Image classification data set "clasif-malaria" (ajbanegas/CNN-CAD on GitHub). Class labels (2): decoys, inhibitors.

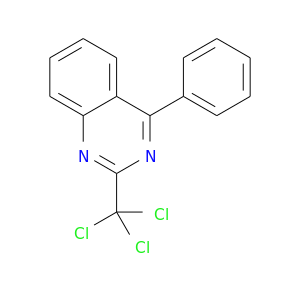
Label: decoys

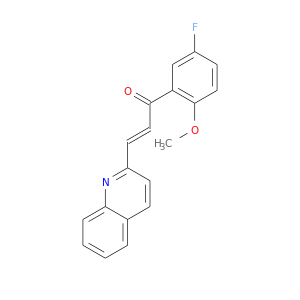
Label: inhibitors

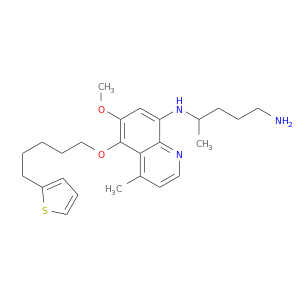
Label: decoys

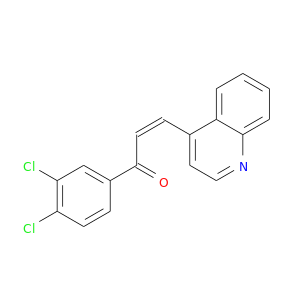
Label: inhibitors

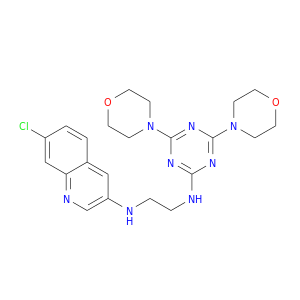
Label: decoys

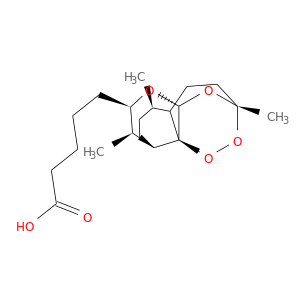
Label: inhibitors
